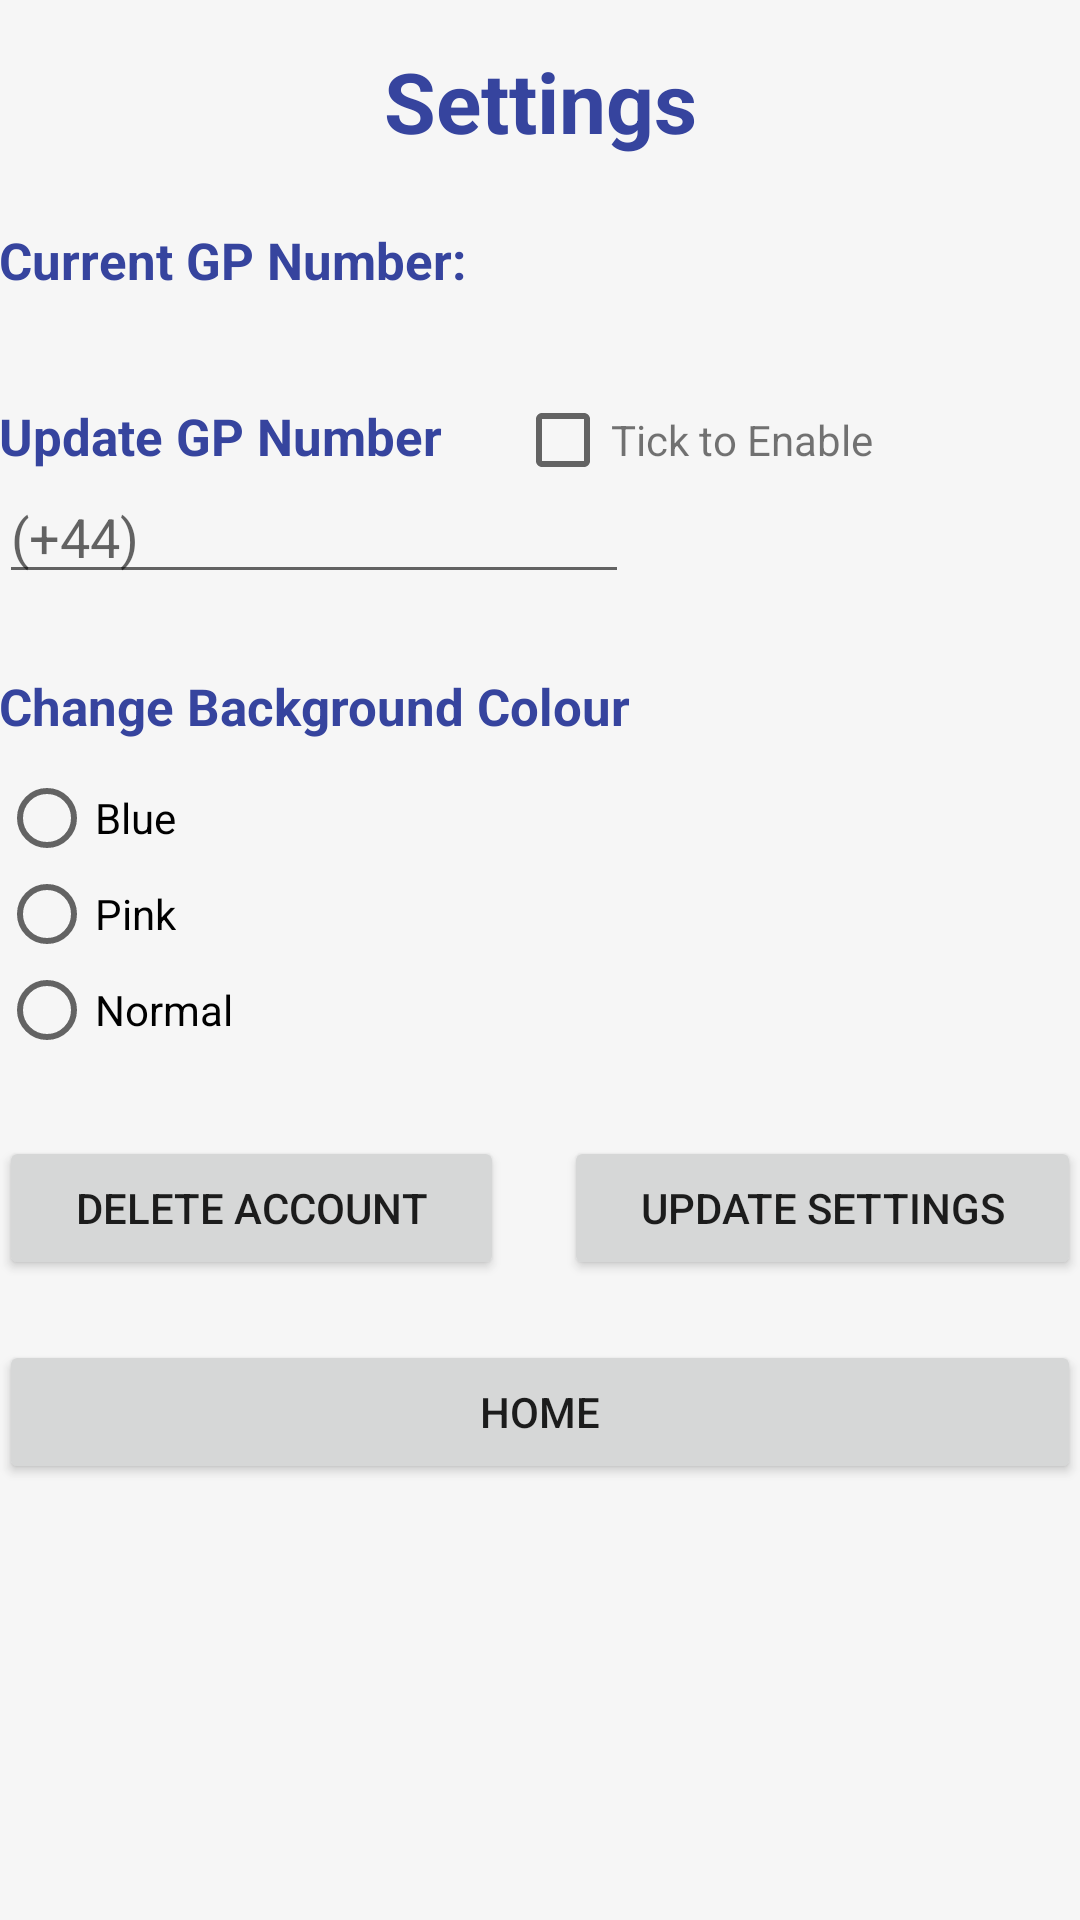

Layout XML and referenced resources for this Android screen:
<!-- AndroidManifest.xml: application theme AppTheme -->
<!-- res/layout/activity_settings.xml -->
<?xml version="1.0" encoding="utf-8"?>
<RelativeLayout xmlns:android="http://schemas.android.com/apk/res/android"
    xmlns:tools="http://schemas.android.com/tools"

    android:id="@+id/activity_settings"
    android:layout_width="match_parent"
    android:layout_height="match_parent"
    android:paddingBottom="@dimen/activity_vertical_margin"
    android:paddingLeft="@dimen/activity_horizontal_margin"
    android:paddingRight="@dimen/activity_horizontal_margin"
    android:paddingTop="@dimen/activity_vertical_margin"
    tools:context="com.picassoft.mymedicare.Settings">

    <ScrollView
        android:layout_width="match_parent"
        android:layout_height="match_parent"
        android:paddingBottom="10dp"
        android:layout_alignParentTop="true"
        android:layout_alignParentStart="true">

        <LinearLayout
            android:orientation="vertical"
            android:layout_width="match_parent"
            android:layout_height="match_parent"
            android:layout_alignParentTop="true"
            android:weightSum="1">

            <TextView
                android:text="Settings"
                android:layout_width="match_parent"
                android:layout_height="wrap_content"
                android:id="@+id/settings_title"
                android:textAlignment="center"
                tools:gravity="center"
                android:gravity="center"
                android:textStyle="normal|bold"
                android:textSize="28sp"
                android:fontFamily="sans-serif"
                android:textColor="@color/colorPrimaryDark"
                android:layout_marginBottom="15dp"
                android:layout_marginTop="15dp" />

            <android.support.design.widget.TextInputLayout
                android:layout_width="match_parent"
                android:layout_height="wrap_content"
                android:layout_marginTop="8dp"
                android:layout_marginBottom="8dp"
                android:layout_weight="0.05">

                <LinearLayout
                    android:orientation="horizontal"
                    android:layout_width="match_parent"
                    android:layout_height="match_parent"
                    android:layout_weight="1">

                    <TextView
                        android:text="Current GP Number:"
                        android:layout_width="wrap_content"
                        android:layout_height="wrap_content"
                        android:id="@+id/current_number"
                        android:layout_weight="0.12"
                        android:textSize="17sp"
                        android:textColor="@color/colorPrimaryDark"
                        android:textStyle="normal|bold"
                        android:textAlignment="viewStart" />

                    <TextView
                        android:layout_width="wrap_content"
                        android:layout_height="wrap_content"
                        android:id="@+id/current_num_view"
                        android:layout_weight="1"
                        android:textStyle="normal|bold" />
                </LinearLayout>

            </android.support.design.widget.TextInputLayout>

            <android.support.design.widget.TextInputLayout
                android:layout_width="match_parent"
                android:layout_height="wrap_content"
                android:layout_marginTop="8dp"
                android:layout_marginBottom="8dp">

                <LinearLayout
                    android:orientation="horizontal"
                    android:layout_width="match_parent"
                    android:layout_height="match_parent"
                    android:layout_weight="0.09">

                    <TextView
                        android:text="Update GP Number"
                        android:layout_width="172dp"
                        android:layout_height="wrap_content"
                        android:id="@+id/update_gp_label"
                        android:textSize="17sp"
                        android:textAlignment="viewStart"
                        android:paddingTop="20dp"
                        android:textColor="@color/colorPrimaryDark"
                        android:textStyle="normal|bold" />

                    <CheckBox
                        android:layout_width="wrap_content"
                        android:layout_height="wrap_content"
                        android:id="@+id/checkBox_updategpnum" />

                    <TextView
                        android:text="Tick to Enable"
                        android:layout_width="wrap_content"
                        android:layout_height="wrap_content"
                        android:id="@+id/textView4"
                        android:layout_weight="1" />
                </LinearLayout>

                <LinearLayout
                    android:orientation="horizontal"
                    android:layout_width="match_parent"
                    android:layout_height="match_parent">

                    <EditText
                        android:layout_width="wrap_content"
                        android:layout_height="wrap_content"
                        android:inputType="phone"
                        android:ems="10"
                        android:id="@+id/input_gp_number"
                        android:hint="(+44)" />

                </LinearLayout>

            </android.support.design.widget.TextInputLayout>

            

            <LinearLayout
                android:orientation="horizontal"
                android:layout_width="match_parent"
                android:layout_height="match_parent">

                <android.support.design.widget.TextInputLayout
                    android:layout_width="match_parent"
                    android:layout_height="match_parent">

                </android.support.design.widget.TextInputLayout>
            </LinearLayout>

            <android.support.design.widget.TextInputLayout
                android:layout_width="match_parent"
                android:layout_height="wrap_content"
                android:layout_marginTop="8dp"
                android:layout_marginBottom="8dp">

                <TextView
                    android:text="Change Background Colour"
                    android:layout_width="match_parent"
                    android:layout_height="wrap_content"
                    android:id="@+id/text_size_label"
                    android:textSize="17sp"
                    android:layout_weight="1"
                    android:textAlignment="viewStart"
                    android:textColor="@color/colorPrimaryDark"
                    android:textStyle="normal|bold"
                    android:paddingTop="10dp"
                    android:paddingBottom="10dp" />

                <RadioGroup
                    android:id="@+id/radiogroup_text_size"
                    android:layout_width="match_parent"
                    android:layout_height="match_parent"
                    android:layout_weight="1" >

                    <RadioButton
                        android:text="Blue"
                        android:layout_width="wrap_content"
                        android:layout_height="wrap_content"
                        android:id="@+id/radio_colour_blue"
                        android:layout_weight="1.17"

                        android:textAlignment="center" />

                    <RadioButton
                        android:text="Pink"
                        android:layout_width="wrap_content"
                        android:layout_height="wrap_content"
                        android:id="@+id/radio_colour_pink"
                        android:layout_weight="1" />

                    <RadioButton
                        android:text="Normal"
                        android:layout_width="wrap_content"
                        android:layout_height="wrap_content"
                        android:id="@+id/radio_colour_normal"
                        android:layout_weight="1" />
                </RadioGroup>

            </android.support.design.widget.TextInputLayout>

            <android.support.design.widget.TextInputLayout
                android:layout_width="match_parent"
                android:layout_height="wrap_content"
                android:layout_marginTop="8dp"
                android:layout_marginBottom="8dp"
                android:paddingBottom="10dp">



                <LinearLayout
                    android:orientation="horizontal"
                    android:layout_width="match_parent"
                    android:layout_height="match_parent"
                    android:layout_marginTop="10dp"
                    android:paddingBottom="10dp">

                    <Button
                        android:text="Delete Account"
                        android:layout_width="wrap_content"
                        android:layout_height="wrap_content"
                        android:id="@+id/button_delete_account"
                        android:layout_weight="1.00"
                        android:layout_marginRight="10dp" />

                    <Button
                        android:text="Update Settings"
                        android:layout_width="wrap_content"
                        android:layout_height="wrap_content"
                        android:id="@+id/button_update_settings"
                        android:layout_weight="1.00"
                        android:layout_marginLeft="10dp" />

                </LinearLayout>

                <Button
                    android:text="Home"
                    android:layout_width="match_parent"
                    android:layout_height="wrap_content"
                    android:id="@+id/back_to_main"
                    android:layout_weight="1"
                    android:layout_marginTop="10dp" />

            </android.support.design.widget.TextInputLayout>

        </LinearLayout>
    </ScrollView>
</RelativeLayout>
<!-- resources referenced by this layout -->
<resources>
  <color name="colorPrimaryDark">#36449e</color>
  <style name="AppTheme" parent="Theme.AppCompat.Light.DarkActionBar">
          
          <item name="colorPrimary">@color/colorPrimary</item>
          <item name="colorPrimaryDark">@color/colorPrimaryDark</item>
          <item name="colorAccent">@color/colorAccent</item>
          <item name="android:colorBackground">@color/background_material_light</item>
  
      </style>
  <color name="colorPrimary">#3f51b5</color>
  <color name="colorAccent">#ff4081</color>
  <color name="background_material_light">#dcf5f5f5</color>
</resources>
